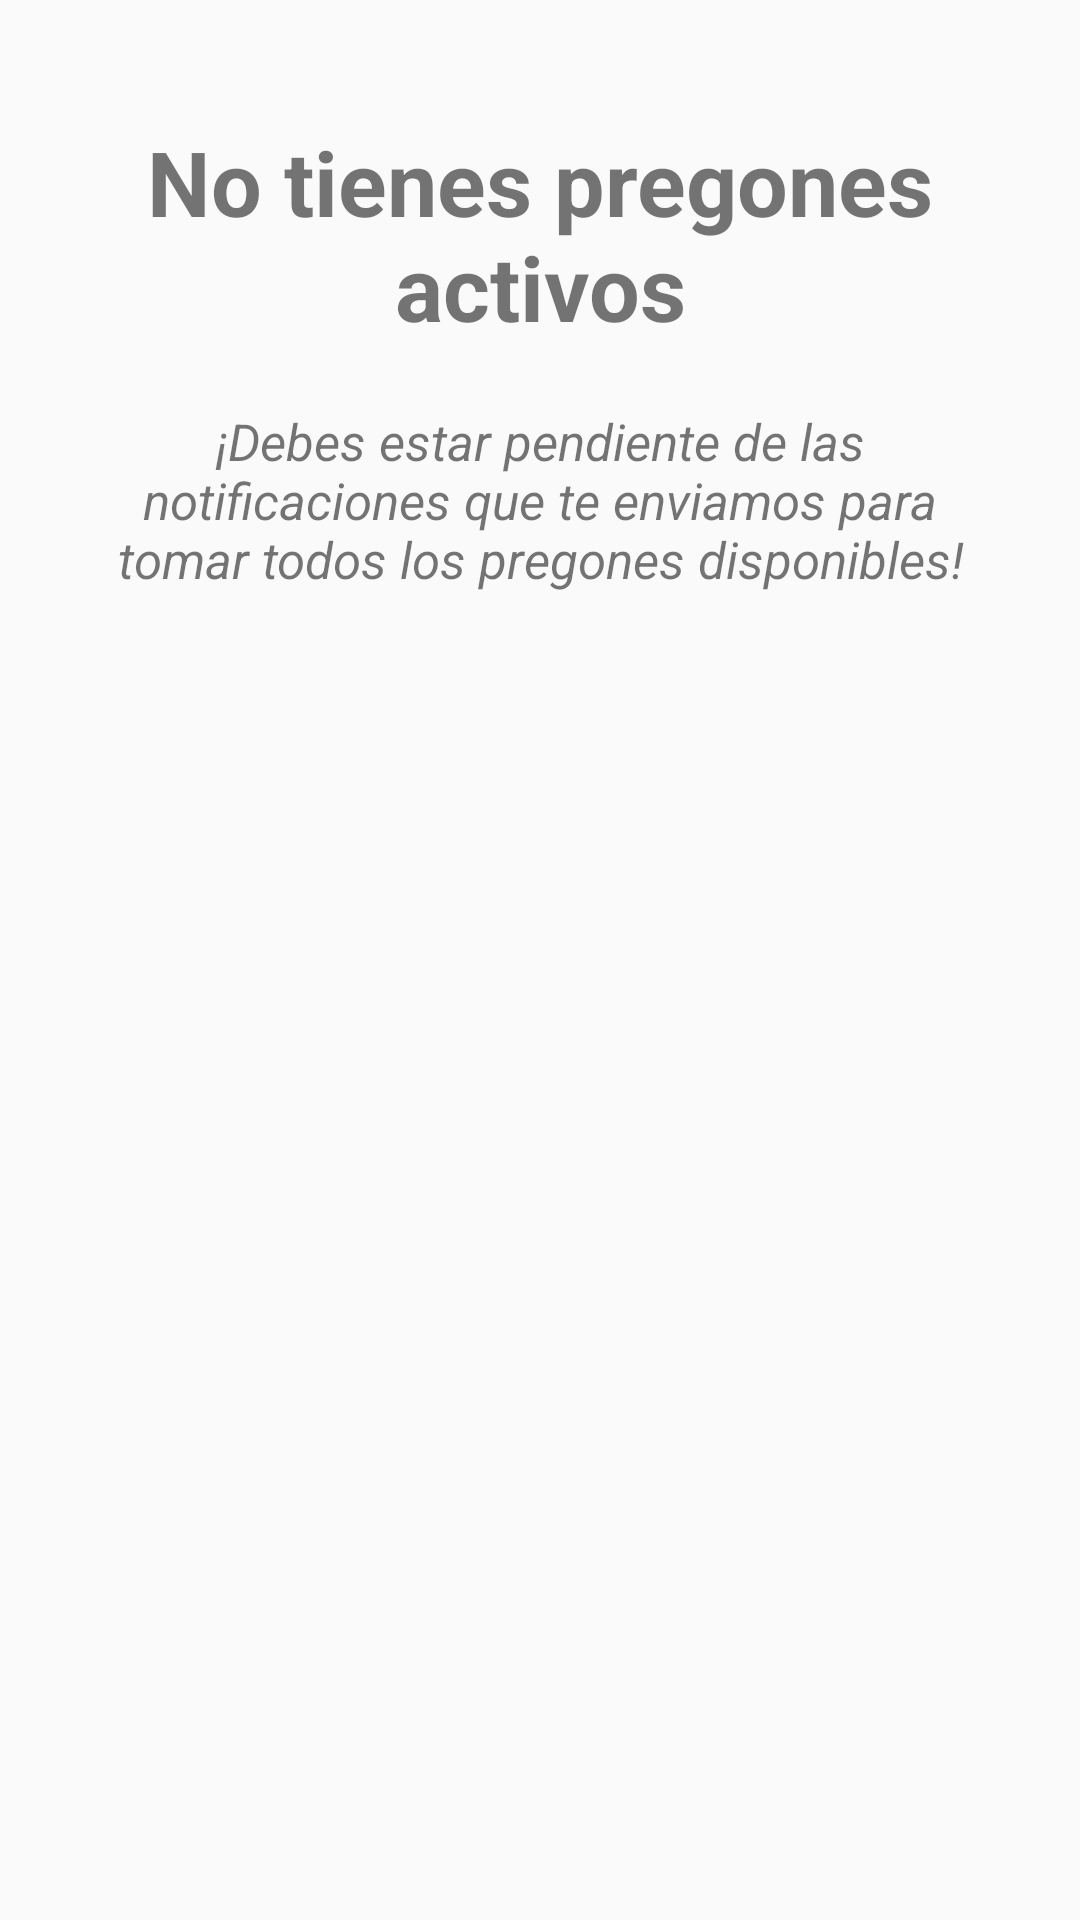

Produce the Android XML layout that renders to this screen, including the resource entries it uses.
<!-- AndroidManifest.xml: application theme AppTheme -->
<!-- res/layout/activity_pregoneros_no_activos.xml -->
<?xml version="1.0" encoding="utf-8"?>
<LinearLayout xmlns:android="http://schemas.android.com/apk/res/android"
    xmlns:app="http://schemas.android.com/apk/res-auto"
    xmlns:tools="http://schemas.android.com/tools"
    android:layout_width="match_parent"
    android:layout_height="match_parent"
    tools:context=".PregonerosNoActivos"
    android:orientation="vertical"
    android:paddingLeft="30dp"
    android:paddingRight="30dp"
    android:layout_marginTop="100dp">



    <TextView
        android:id="@+id/user_name"
        android:layout_width="wrap_content"
        android:layout_height="wrap_content"
        android:text=""
        android:textAlignment="center"
        android:layout_gravity="center"
        android:textSize="30sp"
        android:textColor="@color/colorAccent"/>

    <TextView
        android:layout_width="wrap_content"
        android:layout_height="wrap_content"
        android:text="No tienes pregones activos"
        android:layout_gravity="center"
        android:textAlignment="center"
        android:textStyle="bold"
        android:textSize="30sp"/>


    <TextView
        android:id="@+id/welcomeUser_text"
        android:layout_width="match_parent"
        android:layout_height="wrap_content"
        android:layout_marginTop="20dp"

        android:textAlignment="center"
        android:text="¡Debes estar pendiente de las notificaciones que te enviamos para tomar todos los pregones disponibles!"
        android:layout_gravity="center"
        android:textStyle="italic"
        android:textSize="17sp"
        />


    
        
        
        
        
        
        
        
        
        




</LinearLayout>
<!-- resources referenced by this layout -->
<resources>
  <color name="colorAccent">#D81B60</color>
  <style name="AppTheme" parent="Theme.AppCompat.Light.DarkActionBar">
          
          <item name="colorPrimary">@color/colorPrimary</item>
          <item name="colorPrimaryDark">@color/colorPrimaryDark</item>
          <item name="colorAccent">@color/colorAccent</item>
      </style>
  <color name="colorPrimary">#D81B60</color>
  <color name="colorPrimaryDark">#AA184D</color>
</resources>
